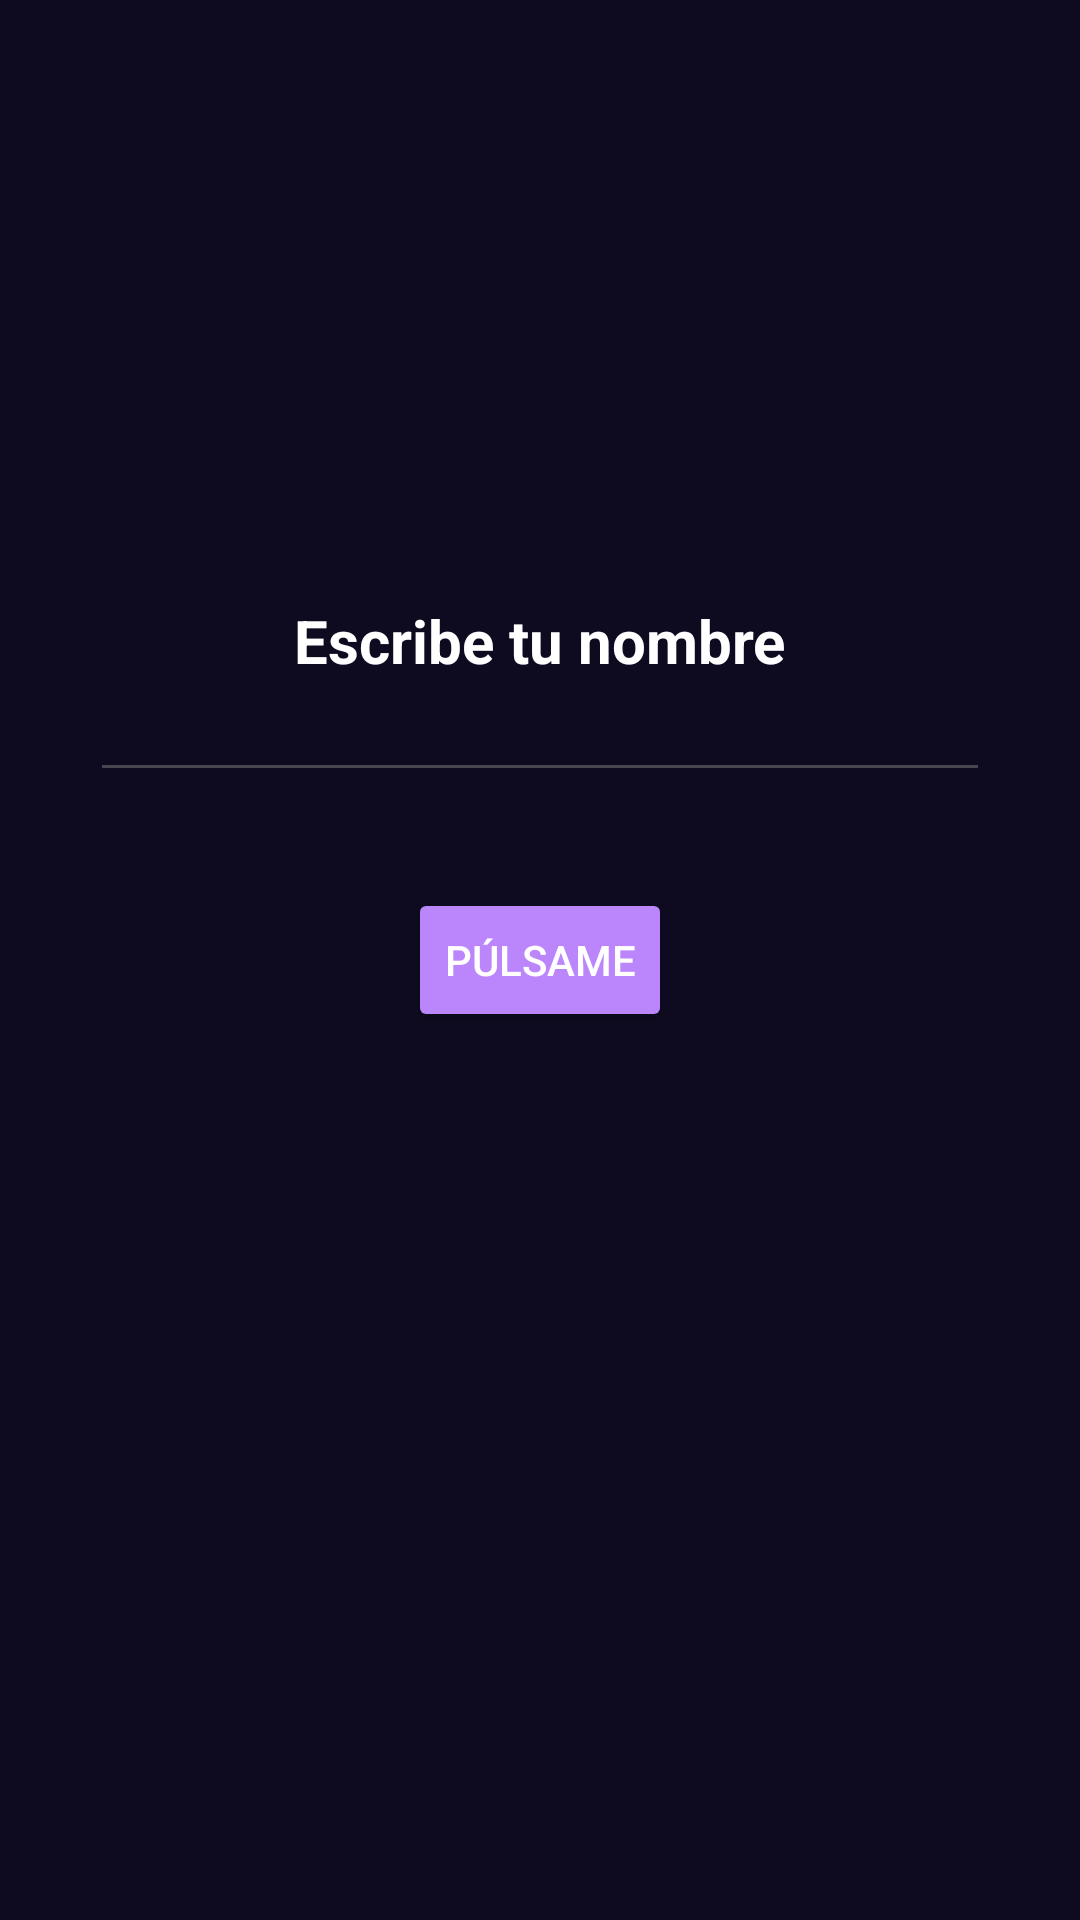

Reconstruct the res/layout file that produces this screen, plus the resources it refers to.
<!-- AndroidManifest.xml: application theme Theme.CalculateIMCApp -->
<!-- res/layout/activity_firstapp.xml -->
<?xml version="1.0" encoding="utf-8"?>
<androidx.constraintlayout.widget.ConstraintLayout xmlns:android="http://schemas.android.com/apk/res/android"
    xmlns:app="http://schemas.android.com/apk/res-auto"
    xmlns:tools="http://schemas.android.com/tools"
    android:layout_width="match_parent"
    android:layout_height="match_parent"
    android:background="@color/background_app"
    tools:context=".FirstAppActivity">

    <TextView
        android:layout_width="wrap_content"
        android:layout_height="wrap_content"
        android:layout_marginTop="200dp"
        android:text="Escribe tu nombre"
        android:textColor="@color/white"
        android:textSize="20sp"
        android:textStyle="bold"
        app:layout_constraintEnd_toEndOf="parent"
        app:layout_constraintStart_toStartOf="parent"
        app:layout_constraintTop_toTopOf="parent" />

    <androidx.appcompat.widget.AppCompatEditText
        android:id="@+id/Name"
        android:layout_width="300dp"
        android:layout_height="wrap_content"
        android:layout_marginBottom="32dp"
        android:maxLines="1"
        android:singleLine="true"
        android:fontFamily="sans-serif-thin"
        app:layout_constraintBottom_toTopOf="@+id/btnStart"
        app:layout_constraintEnd_toEndOf="parent"
        android:textColor="@color/white"
        app:layout_constraintStart_toStartOf="parent" />

    <androidx.appcompat.widget.AppCompatButton
        android:id="@+id/btnStart"
        android:layout_width="wrap_content"
        android:layout_height="wrap_content"
        android:backgroundTint="@color/purple_200"
        android:text="Púlsame"
        android:textColor="@color/white"
        app:layout_constraintBottom_toBottomOf="parent"
        app:layout_constraintEnd_toEndOf="parent"
        app:layout_constraintStart_toStartOf="parent"
        app:layout_constraintTop_toTopOf="parent" />

</androidx.constraintlayout.widget.ConstraintLayout>
<!-- resources referenced by this layout -->
<resources>
  <color name="background_app">#0E0B20</color>
  <color name="purple_200">#FFBB86FC</color>
  <color name="white">#FFFFFFFF</color>
  <style name="Theme.CalculateIMCApp" parent="Base.Theme.CalculateIMCApp" />
  <style name="Base.Theme.CalculateIMCApp" parent="Theme.Material3.DayNight.NoActionBar">
          
          
      </style>
</resources>
